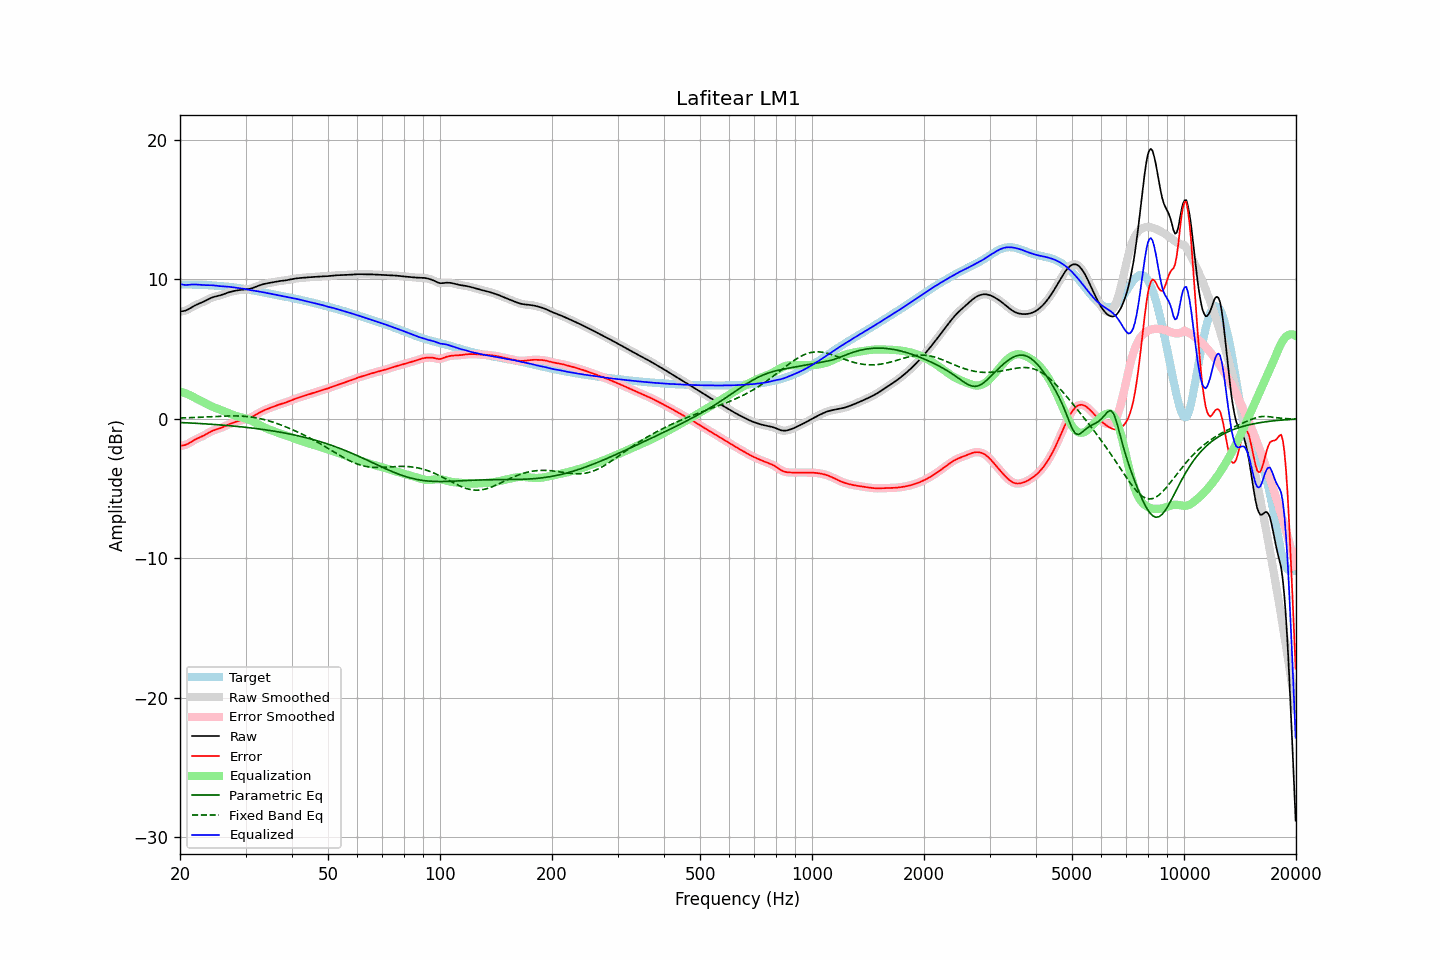

Values plotted in this chart, from the file beside it:
frequency, raw, error, smoothed, error_smoothed, equalization, parametric_eq, fixed_band_eq, equalized_raw, equalized_smoothed, target
20.00, 7.70, -1.93, 7.70, -1.93, 1.97, -0.26, 0.06, 9.67, 9.67, 9.63
20.20, 7.71, -1.92, 7.71, -1.92, 1.93, -0.26, 0.07, 9.64, 9.64, 9.63
20.40, 7.73, -1.90, 7.72, -1.91, 1.89, -0.27, 0.07, 9.62, 9.62, 9.63
20.61, 7.75, -1.88, 7.75, -1.88, 1.85, -0.28, 0.07, 9.60, 9.60, 9.63
20.81, 7.79, -1.84, 7.79, -1.84, 1.81, -0.28, 0.08, 9.60, 9.60, 9.63
21.02, 7.85, -1.78, 7.85, -1.78, 1.76, -0.29, 0.08, 9.60, 9.60, 9.63
21.23, 7.91, -1.72, 7.91, -1.72, 1.71, -0.29, 0.09, 9.62, 9.62, 9.63
21.44, 7.98, -1.65, 7.98, -1.65, 1.65, -0.30, 0.09, 9.63, 9.63, 9.63
21.66, 8.05, -1.58, 8.04, -1.58, 1.59, -0.31, 0.10, 9.64, 9.64, 9.62
21.87, 8.11, -1.51, 8.11, -1.51, 1.53, -0.31, 0.10, 9.64, 9.64, 9.62
22.09, 8.17, -1.45, 8.17, -1.45, 1.46, -0.32, 0.11, 9.63, 9.63, 9.62
22.31, 8.22, -1.40, 8.22, -1.40, 1.40, -0.33, 0.11, 9.62, 9.62, 9.62
22.54, 8.27, -1.34, 8.27, -1.34, 1.34, -0.33, 0.12, 9.61, 9.61, 9.61
22.76, 8.32, -1.29, 8.32, -1.29, 1.29, -0.34, 0.12, 9.60, 9.60, 9.61
22.99, 8.36, -1.24, 8.37, -1.24, 1.23, -0.35, 0.13, 9.59, 9.59, 9.60
23.22, 8.42, -1.18, 8.42, -1.18, 1.17, -0.35, 0.13, 9.59, 9.59, 9.60
23.45, 8.48, -1.11, 8.48, -1.11, 1.11, -0.36, 0.14, 9.58, 9.58, 9.59
23.69, 8.54, -1.05, 8.54, -1.05, 1.05, -0.37, 0.14, 9.58, 9.59, 9.59
23.92, 8.60, -0.98, 8.60, -0.98, 0.99, -0.38, 0.15, 9.59, 9.59, 9.58
24.16, 8.65, -0.92, 8.65, -0.92, 0.93, -0.38, 0.16, 9.58, 9.58, 9.57
24.40, 8.70, -0.86, 8.70, -0.87, 0.88, -0.39, 0.16, 9.58, 9.58, 9.57
24.65, 8.74, -0.82, 8.74, -0.82, 0.83, -0.40, 0.17, 9.57, 9.57, 9.56
24.89, 8.77, -0.78, 8.77, -0.78, 0.78, -0.41, 0.17, 9.55, 9.55, 9.55
25.14, 8.80, -0.74, 8.80, -0.74, 0.74, -0.42, 0.18, 9.54, 9.54, 9.54
25.39, 8.82, -0.71, 8.83, -0.71, 0.70, -0.43, 0.18, 9.52, 9.52, 9.53
25.65, 8.85, -0.67, 8.86, -0.67, 0.66, -0.43, 0.19, 9.51, 9.51, 9.52
25.91, 8.89, -0.62, 8.89, -0.62, 0.61, -0.44, 0.19, 9.50, 9.50, 9.51
26.16, 8.93, -0.57, 8.93, -0.57, 0.57, -0.45, 0.20, 9.50, 9.50, 9.50
26.43, 8.97, -0.52, 8.97, -0.52, 0.52, -0.46, 0.20, 9.49, 9.49, 9.49
26.69, 9.01, -0.47, 9.01, -0.47, 0.47, -0.47, 0.21, 9.48, 9.48, 9.48
26.96, 9.06, -0.41, 9.05, -0.41, 0.42, -0.48, 0.21, 9.47, 9.47, 9.47
27.23, 9.09, -0.36, 9.09, -0.37, 0.37, -0.49, 0.21, 9.46, 9.46, 9.46
27.50, 9.12, -0.32, 9.12, -0.32, 0.32, -0.50, 0.21, 9.45, 9.45, 9.44
27.77, 9.15, -0.28, 9.15, -0.28, 0.28, -0.51, 0.21, 9.43, 9.43, 9.43
28.05, 9.18, -0.24, 9.18, -0.24, 0.24, -0.52, 0.21, 9.42, 9.42, 9.42
28.33, 9.20, -0.20, 9.20, -0.20, 0.20, -0.54, 0.21, 9.40, 9.40, 9.40
28.62, 9.22, -0.17, 9.22, -0.17, 0.17, -0.55, 0.21, 9.39, 9.39, 9.39
28.90, 9.24, -0.13, 9.24, -0.13, 0.14, -0.56, 0.20, 9.37, 9.37, 9.37
29.19, 9.25, -0.10, 9.25, -0.10, 0.11, -0.57, 0.20, 9.36, 9.36, 9.35
29.48, 9.26, -0.07, 9.26, -0.07, 0.08, -0.58, 0.19, 9.34, 9.34, 9.33
29.78, 9.27, -0.05, 9.27, -0.05, 0.05, -0.59, 0.18, 9.32, 9.32, 9.32
30.08, 9.28, -0.02, 9.28, -0.02, 0.02, -0.61, 0.17, 9.29, 9.29, 9.30
30.38, 9.29, 0.01, 9.29, 0.01, -0.02, -0.62, 0.16, 9.27, 9.27, 9.28
30.68, 9.31, 0.05, 9.31, 0.05, -0.06, -0.63, 0.15, 9.25, 9.25, 9.26
30.99, 9.33, 0.10, 9.33, 0.10, -0.11, -0.65, 0.14, 9.23, 9.23, 9.24
31.30, 9.37, 0.15, 9.37, 0.15, -0.16, -0.66, 0.12, 9.21, 9.21, 9.22
31.61, 9.41, 0.22, 9.41, 0.22, -0.22, -0.68, 0.10, 9.19, 9.19, 9.19
31.93, 9.46, 0.28, 9.46, 0.28, -0.28, -0.69, 0.08, 9.17, 9.17, 9.17
32.24, 9.50, 0.35, 9.50, 0.35, -0.35, -0.70, 0.06, 9.16, 9.16, 9.15
32.57, 9.55, 0.42, 9.55, 0.42, -0.41, -0.72, 0.04, 9.13, 9.13, 9.13
32.89, 9.59, 0.48, 9.59, 0.48, -0.48, -0.73, 0.01, 9.11, 9.11, 9.11
33.22, 9.63, 0.54, 9.63, 0.54, -0.54, -0.75, -0.01, 9.09, 9.09, 9.08
33.55, 9.66, 0.60, 9.66, 0.60, -0.59, -0.77, -0.04, 9.07, 9.07, 9.06
33.89, 9.69, 0.65, 9.69, 0.65, -0.65, -0.78, -0.07, 9.04, 9.04, 9.04
34.23, 9.71, 0.70, 9.71, 0.70, -0.69, -0.80, -0.10, 9.02, 9.02, 9.02
34.57, 9.73, 0.74, 9.73, 0.74, -0.74, -0.82, -0.14, 8.99, 8.99, 8.99
34.92, 9.76, 0.78, 9.76, 0.78, -0.79, -0.84, -0.17, 8.97, 8.97, 8.97
35.27, 9.78, 0.83, 9.78, 0.83, -0.83, -0.85, -0.21, 8.95, 8.95, 8.95
35.62, 9.80, 0.87, 9.80, 0.87, -0.87, -0.87, -0.24, 8.93, 8.93, 8.93
35.97, 9.82, 0.92, 9.82, 0.92, -0.91, -0.89, -0.28, 8.91, 8.91, 8.91
... 635 more rows
